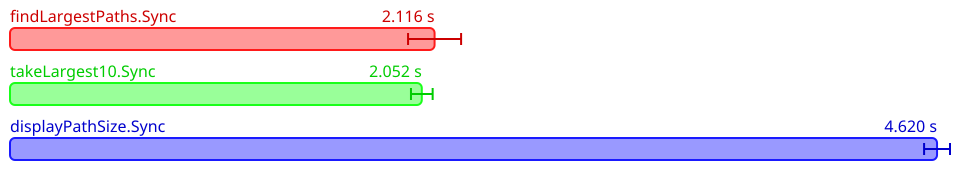

Values plotted in this chart, from the file beside it:
Name, Mean (ps), 2*Stdev (ps), Allocated, Copied, Peak Memory
All.findLargestPaths.Sync, 2116000071800, 132190022384, 2588421376, 470219931, 223346688
All.takeLargest10.Sync, 2052358556800, 54024402304, 2588416656, 434547967, 226492416
All.displayPathSize.Sync, 4620176345600, 64567277672, 8092300879, 2234820803, 386924544
